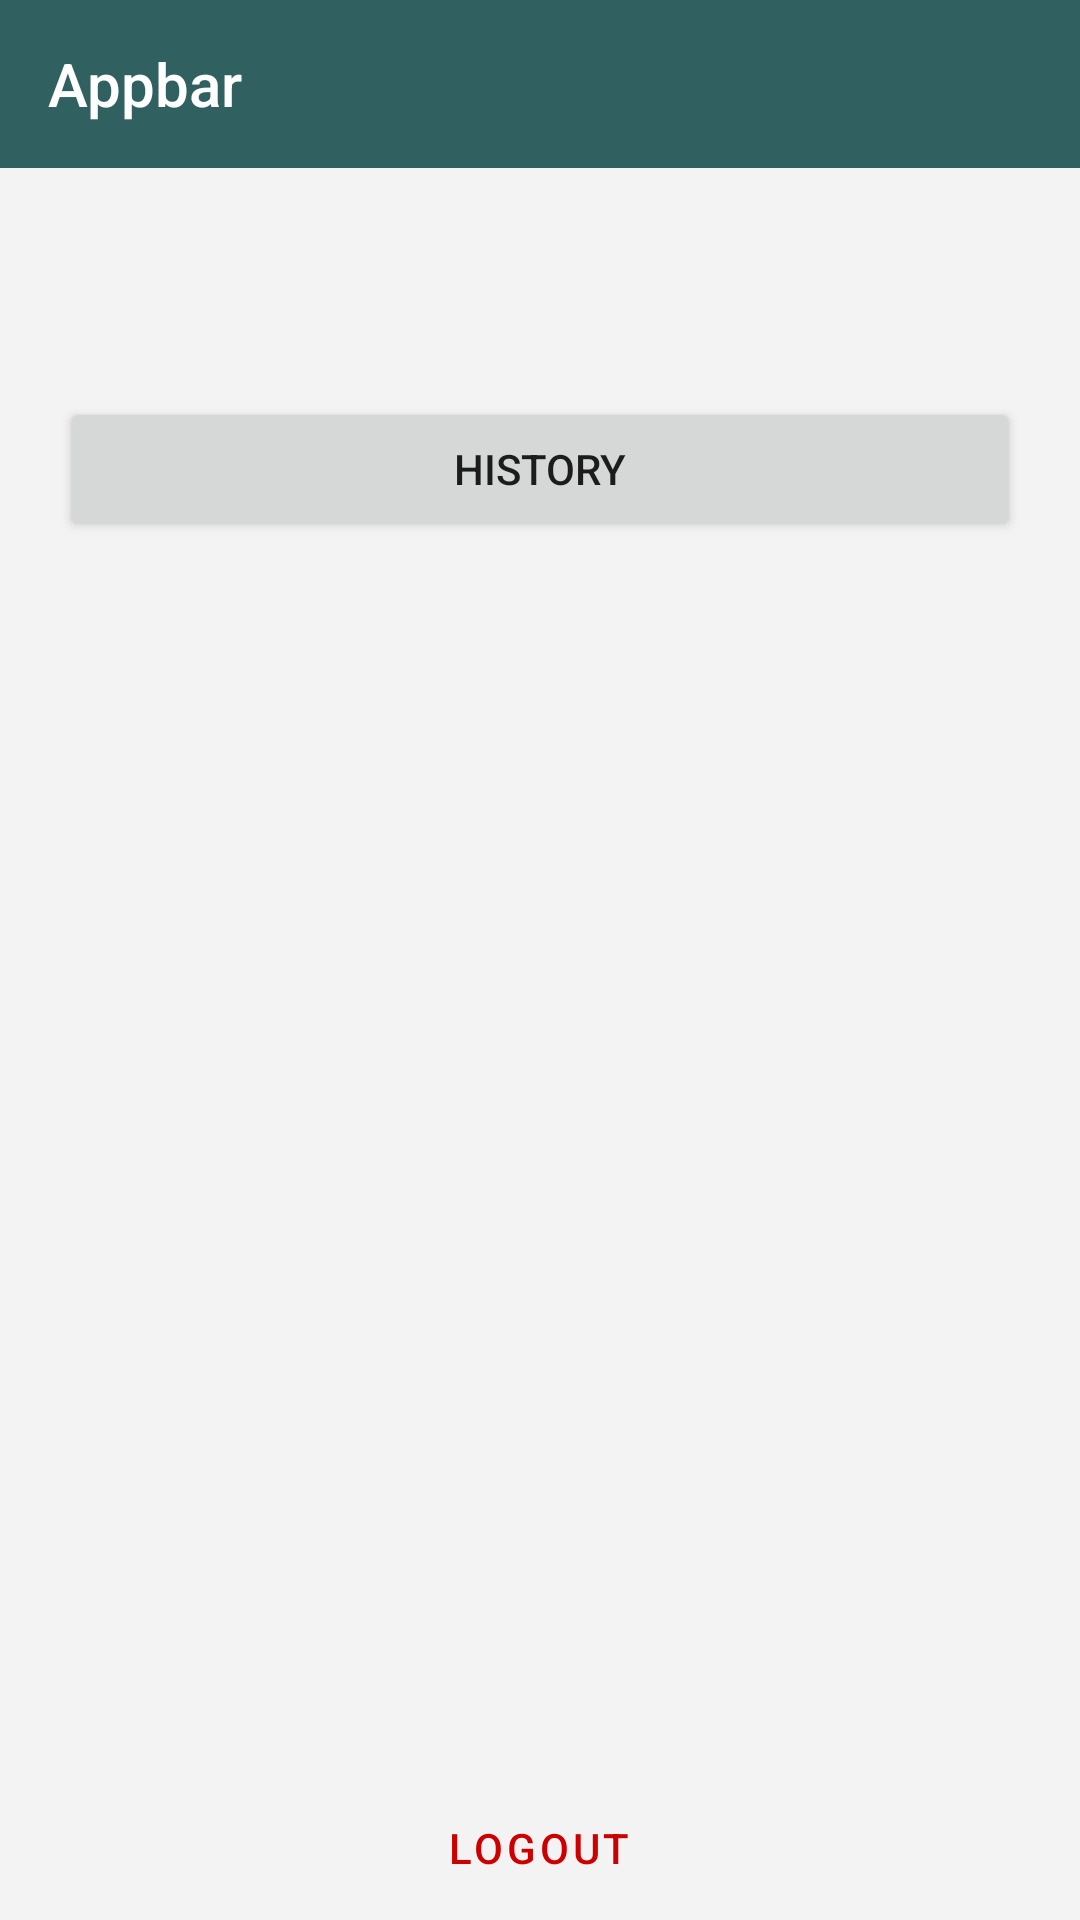

The Android layout XML behind this screen, and the referenced resources:
<!-- AndroidManifest.xml: application theme Theme.MyApplication -->
<!-- res/layout/fragment_me.xml -->
<?xml version="1.0" encoding="utf-8"?>
<androidx.coordinatorlayout.widget.CoordinatorLayout xmlns:android="http://schemas.android.com/apk/res/android"
    xmlns:app="http://schemas.android.com/apk/res-auto"
    xmlns:tools="http://schemas.android.com/tools"
    android:layout_width="match_parent"
    android:layout_height="match_parent"
    android:background="@color/backgroudGrey">


    <include layout="@layout/partial_appbar" />

    <androidx.core.widget.NestedScrollView
        android:layout_width="match_parent"
        android:layout_height="match_parent"
        android:layout_marginHorizontal="10dp"
        android:layout_marginTop="10dp"
        app:layout_behavior="@string/appbar_scrolling_view_behavior">


        <LinearLayout xmlns:android="http://schemas.android.com/apk/res/android"
            xmlns:tools="http://schemas.android.com/tools"
            android:layout_width="match_parent"
            android:layout_height="match_parent"
            android:layout_marginHorizontal="10dp"
            android:orientation="vertical"
            tools:context=".me.MeFragment">


            <TextView
                android:id="@+id/tvName"
                android:layout_width="match_parent"
                android:layout_height="wrap_content"
                android:textColor="@color/textDark"
                android:textSize="22sp"
                android:textStyle="bold"
                tools:text="nama disini" />

            <TextView
                android:id="@+id/tvEmail"

                android:layout_width="match_parent"
                android:layout_height="wrap_content"
                android:textColor="@color/textDark"
                tools:text="email disini" />


            <Button
                android:id="@+id/btnHistory"
                android:layout_width="match_parent"
                android:layout_height="wrap_content"
                android:layout_marginTop="18dp"
                android:text="History" />


        </LinearLayout>


    </androidx.core.widget.NestedScrollView>

    <Button
        android:id="@+id/btnLogout"
        style="?attr/materialButtonOutlinedStyle"
        android:layout_width="wrap_content"
        android:layout_height="wrap_content"
        android:layout_gravity="bottom|center_horizontal"
        android:text="Logout"
        android:textColor="@android:color/holo_red_dark" />
</androidx.coordinatorlayout.widget.CoordinatorLayout>
<!-- res/layout/partial_appbar.xml (included above) -->
<?xml version="1.0" encoding="utf-8"?>
<com.google.android.material.appbar.AppBarLayout xmlns:android="http://schemas.android.com/apk/res/android"
    xmlns:app="http://schemas.android.com/apk/res-auto"
    android:id="@+id/appbar"
    android:layout_width="match_parent"
    android:layout_height="wrap_content"
    android:theme="@style/ThemeOverlay.AppCompat.Dark.ActionBar"
    app:elevation="0dp">

    
    <Toolbar
        android:id="@+id/tbApp"
        android:layout_width="match_parent"
        android:layout_height="?attr/actionBarSize"
        android:subtitleTextColor="@android:color/darker_gray"
        android:theme="@style/ThemeOverlay.AppCompat.ActionBar"
        android:title="Appbar"
        app:layout_scrollFlags="scroll|enterAlways"
        app:popupTheme="@style/ThemeOverlay.AppCompat">


    </Toolbar>


</com.google.android.material.appbar.AppBarLayout>
<!-- resources referenced by this layout -->
<resources>
  <color name="backgroudGrey">#F4F3F4</color>
  <color name="textDark">#34283E</color>
  <style name="Theme.MyApplication" parent="Theme.MaterialComponents.DayNight.NoActionBar">
          
          <item name="colorPrimary">@color/greenPrimary</item>
          <item name="colorPrimaryVariant">@color/greenPrimaryDark</item>
          <item name="colorOnPrimary">@color/white</item>
          
          <item name="colorSecondary">@color/teal_200</item>
          <item name="colorSecondaryVariant">@color/teal_700</item>
          <item name="colorOnSecondary">@color/black</item>
          
          <item name="android:statusBarColor" tools:targetApi="l">?attr/colorPrimaryVariant</item>
          
      </style>
  <color name="greenPrimary">#306060</color>
  <color name="greenPrimaryDark">#254A4A</color>
  <color name="white">#FFFFFFFF</color>
  <color name="teal_200">#FF03DAC5</color>
  <color name="teal_700">#FF018786</color>
  <color name="black">#FF000000</color>
</resources>
